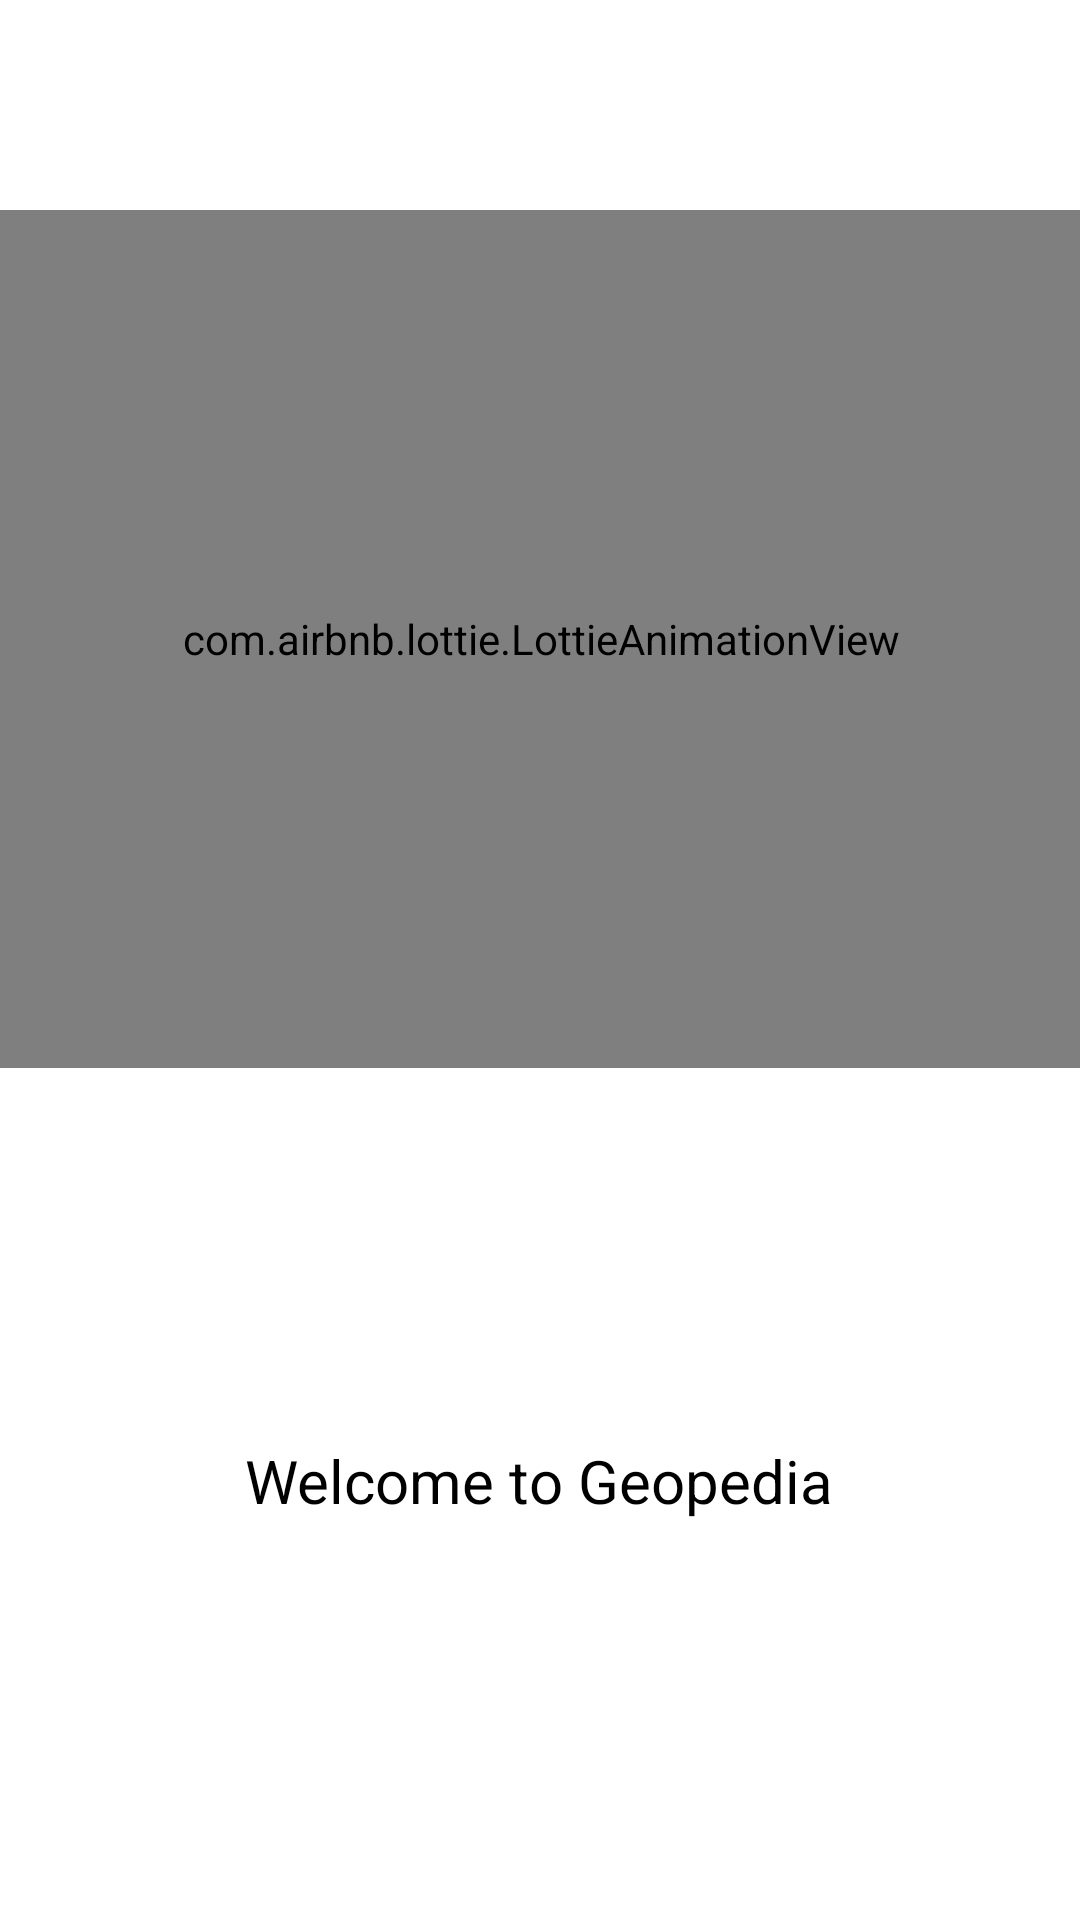

Produce the Android XML layout that renders to this screen, including the resource entries it uses.
<!-- AndroidManifest.xml: application theme Theme.Geopedia -->
<!-- res/layout/activity_main.xml -->
<?xml version="1.0" encoding="utf-8"?>
<androidx.constraintlayout.widget.ConstraintLayout xmlns:android="http://schemas.android.com/apk/res/android"
    xmlns:app="http://schemas.android.com/apk/res-auto"
    xmlns:tools="http://schemas.android.com/tools"
    android:layout_width="match_parent"
    android:layout_height="match_parent"
    tools:context=".MainActivity">

    <com.airbnb.lottie.LottieAnimationView
        android:layout_width="411dp"
        android:layout_height="286dp"
        android:layout_marginBottom="124dp"
        app:layout_constraintBottom_toTopOf="@+id/subtitle"
        app:layout_constraintEnd_toEndOf="parent"
        app:layout_constraintStart_toStartOf="parent"
        app:layout_constraintTop_toTopOf="parent"
        app:layout_constraintVertical_bias="1.0"
        app:lottie_autoPlay="true"
        app:lottie_fileName="splashAnimation.json"
        app:lottie_loop="true" />

    <TextView
        android:id="@+id/subtitle"
        android:layout_width="wrap_content"
        android:layout_height="wrap_content"
        android:text="@string/welcome"
        android:textColor="@color/black"
        android:textSize="20sp"
        app:layout_constraintBottom_toBottomOf="parent"
        app:layout_constraintHorizontal_bias="0.497"
        app:layout_constraintLeft_toLeftOf="parent"
        app:layout_constraintRight_toRightOf="parent"
        app:layout_constraintTop_toTopOf="parent"
        app:layout_constraintVertical_bias="0.783" />

</androidx.constraintlayout.widget.ConstraintLayout>
<!-- resources referenced by this layout -->
<resources>
  <color name="black">#FF000000</color>
  <string name="welcome">Welcome to Geopedia</string>
  <style name="Theme.Geopedia" parent="Theme.MaterialComponents.DayNight.DarkActionBar">
          
          <item name="colorPrimary">#43a047</item>
          <item name="colorPrimaryVariant">#121212</item>
          <item name="colorOnPrimary">@color/white</item>
          
          <item name="colorSecondary">#fff176</item>
          <item name="colorSecondaryVariant">#cabf45</item>
          <item name="colorOnSecondary">@color/black</item>
          
          
          
      </style>
  <color name="white">#FFFFFFFF</color>
</resources>
